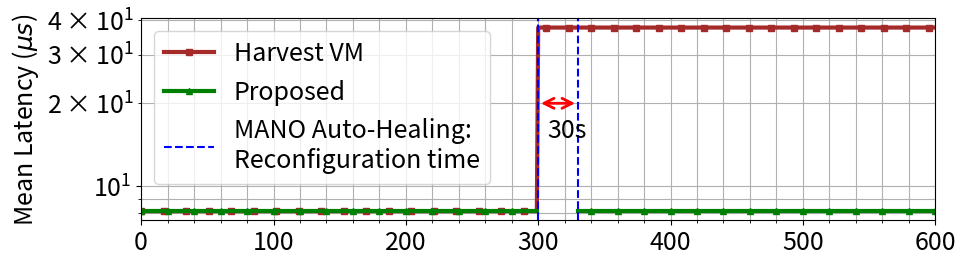

Source code (Python):
""" Experiment: Comparing Our Proposed Method with HVM

We set up two OpenStack nodes, each using 12-core servers. One of these nodes remains free, while the other is filled
with two virtual machines (VMs), each using 6 cores.

To simulate renewable energy loss, we reduce the available cores on one server from 12 to 7. Here’s how each method
responds:

•	Proposed Method: One of the VMs is automatically evicted and redeployed to the free node using MANO’s
auto-healing feature.
•	HVM Method: Instead of moving the VM, it is shrunk to operate on just a single core.

Throughout the experiment, we measure real-time latency performance on all the VMs to compare the two approaches.
"""

import matplotlib.pyplot as plt
import numpy as np

data = {
    'duration_secs': 300,
    'hvm': {  # seconds
        'before': {
            'mean': 8.12734267115,
            'stddev': 4.09052044752,
            'mad': 0.783319556211
        },
        'after': {
            'mean': 37.6544072859,
            'stddev': 142.45803518,
            'mad': 49.311604126
        },
    },
    'proposed': {
        'before': {
            'mean': 8.12734267115,
            'stddev': 4.09052044752,
            'mad': 0.783319556211
        },
        'after': {
            'mean': 8.12734267115,
            'stddev': 4.09052044752,
            'mad': 0.783319556211
        },
        'heal_time_secs': 30
    }
}

def_font_size = 18
plt.rcParams.update({'font.size': def_font_size})

# Data from the experiment
duration_secs = data['duration_secs']
heal_time_secs = data['proposed']['heal_time_secs']

# HVM method (before and after healing)
hvm_before_mean = data['hvm']['before']['mean']
hvm_after_mean = data['hvm']['after']['mean']

# Proposed method (before healing and after healing)
proposed_before_mean = data['proposed']['before']['mean']
proposed_after_mean = data['proposed']['after']['mean']

# Time axis generation
total_time = duration_secs * 2 + heal_time_secs
time_axis = np.arange(0, total_time)

# Latency values for each method over time
hvm_latency = np.concatenate((
    np.full(duration_secs, hvm_before_mean),  # Before healing
    np.full(heal_time_secs, hvm_after_mean),  # During healing
    np.full(duration_secs, hvm_after_mean)  # After healing
))

proposed_latency = np.concatenate((
    np.full(duration_secs, proposed_before_mean),  # Before healing
    np.full(heal_time_secs, np.nan),  # Service unavailable during healing
    np.full(duration_secs, proposed_after_mean)  # After healing
))

# Plotting the time series graph
plt.figure(figsize=(10, 3))
plt.plot(time_axis, hvm_latency, label='Harvest VM', linestyle='-', marker='s', color='brown', markevery=17,
         markersize=5, linewidth=3)
plt.plot(time_axis, proposed_latency, label='Proposed', linestyle='-', marker='^', color='green', markevery=20,
         markersize=5, linewidth=3)

# Indicate heal time
t_start = duration_secs
t_end = duration_secs + heal_time_secs

plt.axvline(x=t_start, color='blue', linestyle='--',
            label='MANO Auto-Healing:\nReconfiguration time'
            )

plt.axvline(x=t_end, color='blue', linestyle='--'
            #, label='MANO auto-heal: end'
            )

# Plot a two-headed arrow between the vertical lines
plt.annotate(
    '', xy=(t_end, 20), xytext=(t_start, 20),  # Arrow between the two x positions
    arrowprops=dict(arrowstyle='<->', color='red', lw=2),  # Custom arrow style,
    #label='autoheal time'
)

# Add text showing the gap
plt.text((t_start + t_end) / 2 + 7, 15, str(heal_time_secs) + 's', ha='center', fontsize=def_font_size)

# Labels and title
# plt.xlabel('Time (seconds)')
plt.ylabel('Mean Latency ' + r'($\mu s$)')
# plt.title('Latency Comparison Between HVM and Proposed Method')
plt.legend(loc='upper left')

plt.grid(which='both', linestyle='-', zorder=1)
plt.minorticks_on()
# y axis to log
plt.yscale('log')
# set x limit
plt.xlim(0, 600)
plt.tight_layout()
plt.savefig("rt-perf_proposed_vs_hvm.svg", bbox_inches='tight')

hvm_after_cv = data['hvm']['after']['stddev'] / data['hvm']['after']['mean']
proposed_after_cv = data['proposed']['after']['stddev'] / data['proposed']['after']['mean']
cv_increase_of_hvm_over_ours = (hvm_after_cv - proposed_after_cv) / proposed_after_cv

print("hvm mean latency increase: ", cv_increase_of_hvm_over_ours, 'X')
